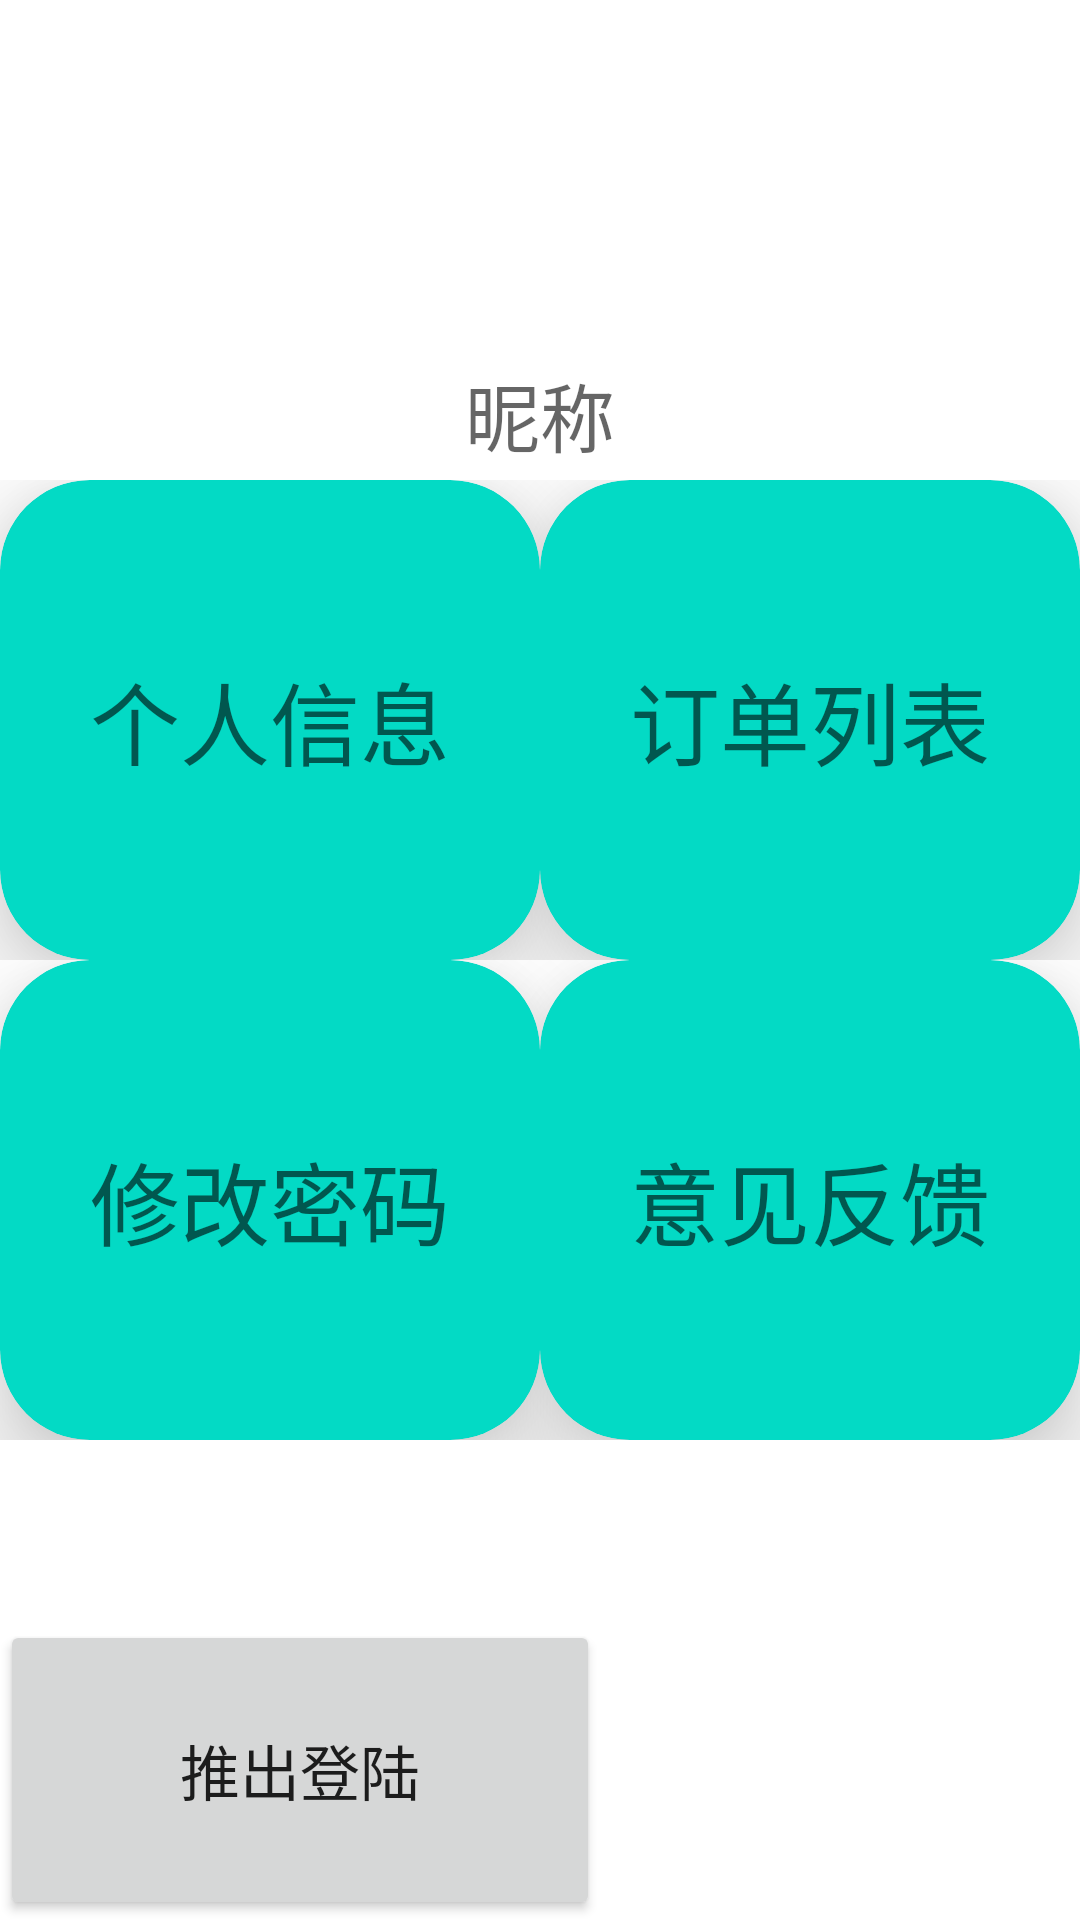

Android layout source for this screen:
<!-- AndroidManifest.xml: application theme Theme.PersonalCenter -->
<!-- res/layout/personal_fragment.xml -->
<?xml version="1.0" encoding="utf-8"?>
<LinearLayout xmlns:android="http://schemas.android.com/apk/res/android"
    xmlns:tools="http://schemas.android.com/tools"
    android:layout_width="match_parent"
    android:layout_height="match_parent"
    xmlns:app="http://schemas.android.com/apk/res-auto"
    android:orientation="vertical"
    tools:context=".ui.personalCenter.PersonalFragment">


    <LinearLayout
        android:layout_width="match_parent"
        android:layout_height="0dp"
        android:layout_weight="1"
        android:orientation="vertical">

        <ImageView
            android:layout_gravity="center"
            android:id="@+id/avatar_img"
            android:layout_width="120dp"
            android:layout_height="120dp"/>

        <TextView
            android:hint="昵称"
            android:id="@+id/txt_nickName"
            android:textColor="@color/black"
            android:textSize="25sp"
            android:layout_gravity="center"
            android:layout_width="wrap_content"
            android:layout_height="wrap_content"/>

    </LinearLayout>



    <LinearLayout
        android:layout_width="match_parent"
        android:layout_height="0dp"
        android:layout_weight="1"
        android:orientation="horizontal">

        <androidx.cardview.widget.CardView
            android:layout_width="0dp"
            android:layout_height="match_parent"
            app:cardBackgroundColor="@color/teal_200"
            app:cardElevation="20dp"
            app:cardCornerRadius="30dp"
            android:layout_weight="1">

            <TextView
                android:id="@+id/personalInfo_txt"
                android:textSize="30sp"
                android:textColor="@color/black"
                android:textAlignment="center"
                android:hint="个人信息"
                android:layout_gravity="center"
                android:layout_width="match_parent"
                android:layout_height="wrap_content"/>

        </androidx.cardview.widget.CardView>

        <androidx.cardview.widget.CardView
            android:layout_width="0dp"
            android:layout_height="match_parent"
            app:cardBackgroundColor="@color/teal_200"
            app:cardElevation="20dp"
            app:cardCornerRadius="30dp"
            android:layout_weight="1">

            <TextView
                android:id="@+id/txt_orderList"
                android:textSize="30sp"
                android:textColor="@color/black"
                android:textAlignment="center"
                android:hint="订单列表"
                android:layout_gravity="center"
                android:layout_width="match_parent"
                android:layout_height="wrap_content"/>

        </androidx.cardview.widget.CardView>


    </LinearLayout>
    <LinearLayout
        android:layout_width="match_parent"
        android:layout_height="0dp"
        android:layout_weight="1"
        android:orientation="horizontal">

        <androidx.cardview.widget.CardView
            android:layout_width="0dp"
            android:layout_height="match_parent"
            app:cardBackgroundColor="@color/teal_200"
            app:cardElevation="20dp"
            app:cardCornerRadius="30dp"
            android:layout_weight="1">

            <TextView
                android:id="@+id/txt_changePassword"
                android:textSize="30sp"
                android:textColor="@color/black"
                android:textAlignment="center"
                android:hint="修改密码"
                android:layout_gravity="center"
                android:layout_width="match_parent"
                android:layout_height="wrap_content"/>

        </androidx.cardview.widget.CardView>

        <androidx.cardview.widget.CardView
            android:layout_width="0dp"
            android:layout_height="match_parent"
            app:cardBackgroundColor="@color/teal_200"
            app:cardElevation="20dp"
            app:cardCornerRadius="30dp"
            android:layout_weight="1">

            <TextView
                android:id="@+id/txt_feedback"
                android:textSize="30sp"
                android:textColor="@color/black"
                android:textAlignment="center"
                android:hint="意见反馈"
                android:layout_gravity="center"
                android:layout_width="match_parent"
                android:layout_height="wrap_content"/>

        </androidx.cardview.widget.CardView>


    </LinearLayout>

    <LinearLayout
        android:layout_width="match_parent"
        android:layout_height="0dp"
        android:orientation="horizontal"
        android:layout_weight="1">

        <Button
            android:id="@+id/logout"
            android:textSize="20sp"
            android:text="推出登陆"
            android:layout_width="200dp"
            android:layout_height="100dp"
            android:layout_gravity="end|bottom" />

    </LinearLayout>




</LinearLayout>
<!-- resources referenced by this layout -->
<resources>
  <style name="Theme.PersonalCenter" parent="Theme.MaterialComponents.DayNight.DarkActionBar">
          
          <item name="colorPrimary">@color/purple_500</item>
          <item name="colorPrimaryVariant">@color/purple_700</item>
          <item name="colorOnPrimary">@color/white</item>
          
          <item name="colorSecondary">@color/teal_200</item>
          <item name="colorSecondaryVariant">@color/teal_700</item>
          <item name="colorOnSecondary">@color/black</item>
          
          <item name="android:statusBarColor" tools:targetApi="l">?attr/colorPrimaryVariant</item>
          
      </style>
  <!-- not gathered from this repository: default colours our renderer supplied (Android Studio template values) -->
  <color name="purple_500">#FF6200EE</color>
  <color name="purple_700">#FF3700B3</color>
  <color name="teal_200">#FF03DAC5</color>
  <color name="teal_700">#FF018786</color>
  <color name="black">#FF000000</color>
  <color name="white">#FFFFFFFF</color>
</resources>
